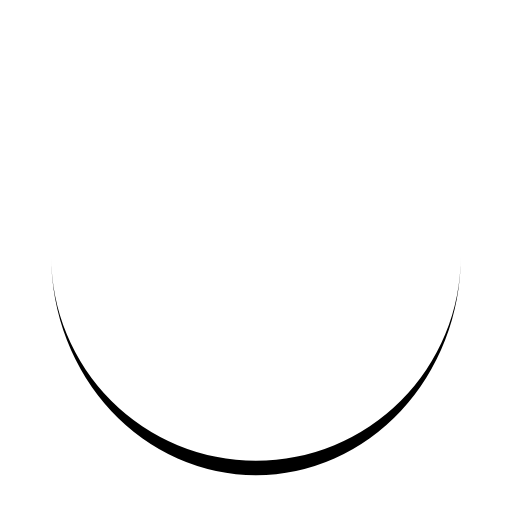
t = 0.00 s
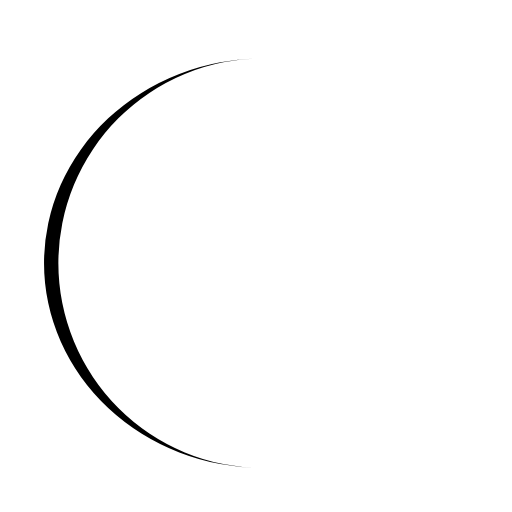
t = 0.25 s
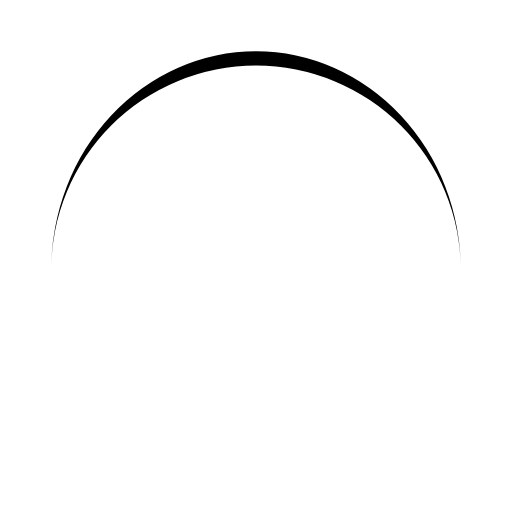
t = 0.50 s
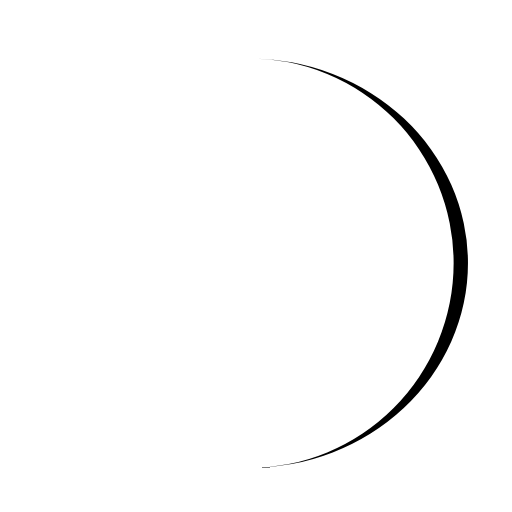
t = 0.75 s

The animated SVG that drew these frames (rendered in a browser with its animation timeline set to each time). Animation: 1 SMIL element (animateTransform=1); one cycle of 1.00 s, repeats indefinitely.

<?xml version="1.0" encoding="utf-8"?>
<svg xmlns="http://www.w3.org/2000/svg" xmlns:xlink="http://www.w3.org/1999/xlink" style="margin: auto; background: none; display: block; shape-rendering: auto;" width="100px" height="100px" viewBox="0 0 100 100" preserveAspectRatio="xMidYMid">
<path d="M10 50A40 40 0 0 0 90 50A40 42.8 0 0 1 10 50" fill="#000000" stroke="none">
  <animateTransform attributeName="transform" type="rotate" dur="1s" repeatCount="indefinite" keyTimes="0;1" values="0 50 51.4;360 50 51.4"></animateTransform>
</path>
<!-- [ldio] generated by https://loading.io/ --></svg>
